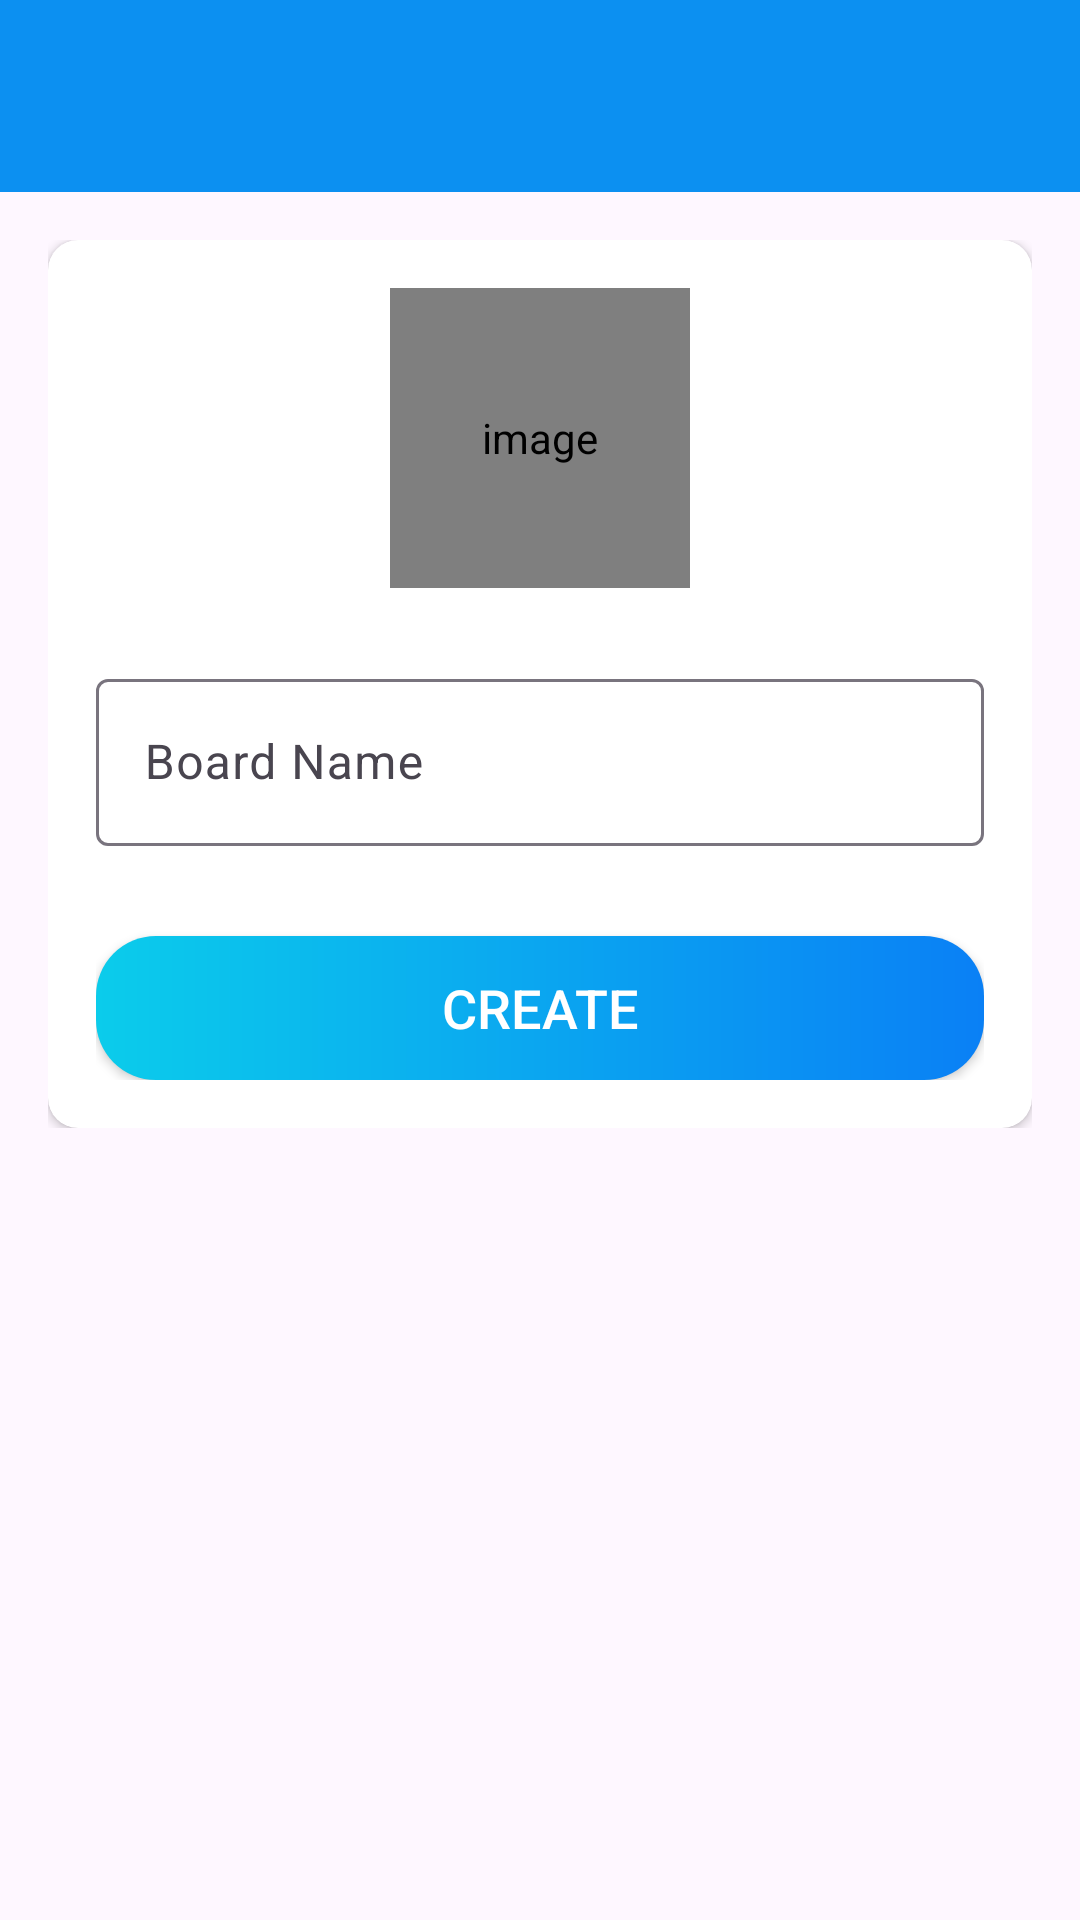

Layout XML and referenced resources for this Android screen:
<!-- AndroidManifest.xml: application theme Theme.ManajerPro -->
<!-- res/layout/activity_create_board.xml -->
<?xml version="1.0" encoding="utf-8"?>
<LinearLayout xmlns:android="http://schemas.android.com/apk/res/android"
    xmlns:app="http://schemas.android.com/apk/res-auto"
    xmlns:tools="http://schemas.android.com/tools"
    android:layout_width="match_parent"
    android:layout_height="match_parent"
    android:orientation="vertical"
    tools:context=".activities.CreateBoardActivity">

    <com.google.android.material.appbar.AppBarLayout
        android:layout_width="match_parent"
        android:layout_height="wrap_content"
        android:theme="@style/AppTheme.AppBarOverlay">

        <androidx.appcompat.widget.Toolbar
            android:id="@+id/toolbar_create_board_activity"
            android:layout_width="match_parent"
            android:layout_height="?attr/actionBarSize"
            android:background="@color/colorPrimary"
            app:popupTheme="@style/AppTheme.PopupOverlay" />
    </com.google.android.material.appbar.AppBarLayout>

    <LinearLayout
        android:layout_width="match_parent"
        android:layout_height="wrap_content"
        android:background="@drawable/ic_background"
        android:orientation="vertical"
        android:padding="@dimen/create_board_content_padding">

        <androidx.cardview.widget.CardView
            android:layout_width="match_parent"
            android:layout_height="match_parent"
            android:elevation="@dimen/card_view_elevation"
            app:cardCornerRadius="@dimen/card_view_corner_radius">

            <LinearLayout
                android:layout_width="match_parent"
                android:layout_height="wrap_content"
                android:gravity="center_horizontal"
                android:orientation="vertical"
                android:padding="@dimen/card_view_layout_content_padding">

                <de.hdodenhof.circleimageview.CircleImageView
                    android:id="@+id/iv_board_image"
                    android:layout_width="@dimen/board_image_size"
                    android:layout_height="@dimen/board_image_size"
                    android:contentDescription="@string/image_contentDescription"
                    android:src="@drawable/ic_user_place_holder" />

                <com.google.android.material.textfield.TextInputLayout
                    android:layout_width="match_parent"
                    android:layout_height="wrap_content"
                    android:layout_marginTop="@dimen/create_board_til_marginTop">

                    <androidx.appcompat.widget.AppCompatEditText
                        android:id="@+id/et_board_name"
                        android:layout_width="match_parent"
                        android:layout_height="wrap_content"
                        android:hint="@string/board_name"
                        android:inputType="text"
                        android:textSize="@dimen/et_text_size" />

                </com.google.android.material.textfield.TextInputLayout>

                <Button
                    android:id="@+id/btn_create"
                    android:layout_width="match_parent"
                    android:layout_height="wrap_content"
                    android:layout_gravity="center"
                    android:layout_marginTop="@dimen/create_board_btn_marginTop"
                    android:background="@drawable/shape_button_rounded"
                    android:foreground="?attr/selectableItemBackground"
                    android:gravity="center"
                    android:paddingTop="@dimen/btn_paddingTopBottom"
                    android:paddingBottom="@dimen/btn_paddingTopBottom"
                    android:text="@string/create"
                    android:textColor="@android:color/white"
                    android:textSize="@dimen/btn_text_size" />
            </LinearLayout>
        </androidx.cardview.widget.CardView>

    </LinearLayout>
</LinearLayout>
<!-- resources referenced by this layout -->
<resources>
  <color name="colorPrimary">#0C90F1</color>
  <dimen name="board_image_size">100dp</dimen>
  <dimen name="btn_paddingTopBottom">8dp</dimen>
  <dimen name="btn_text_size">18sp</dimen>
  <dimen name="card_view_corner_radius">10dp</dimen>
  <dimen name="card_view_elevation">10dp</dimen>
  <dimen name="card_view_layout_content_padding">16dp</dimen>
  <dimen name="create_board_btn_marginTop">30dp</dimen>
  <dimen name="create_board_content_padding">16dp</dimen>
  <dimen name="create_board_til_marginTop">25dp</dimen>
  <dimen name="et_text_size">16sp</dimen>
  <!-- drawable shape_button_rounded (drawable) -->
  <?xml version="1.0" encoding="utf-8"?>
  <shape xmlns:android="http://schemas.android.com/apk/res/android"
      android:shape="rectangle">
  
      <gradient
          android:angle="360"
          android:startColor="#0BCCEB"
          android:endColor="#0A80F5"
          android:type="linear" />
      <corners android:radius="20dp"/>
  
  </shape>
  <string name="board_name">Board Name</string>
  <string name="create">CREATE</string>
  <string name="image_contentDescription">image</string>
  <style name="AppTheme.AppBarOverlay" parent="ThemeOverlay.AppCompat.Dark.ActionBar" />
  <style name="AppTheme.PopupOverlay" parent="ThemeOverlay.AppCompat.Light" />
  <style name="Theme.ManajerPro" parent="Base.Theme.ManajerPro" />
  <style name="Base.Theme.ManajerPro" parent="Theme.Material3.DayNight.NoActionBar">
          
          
      </style>
</resources>
